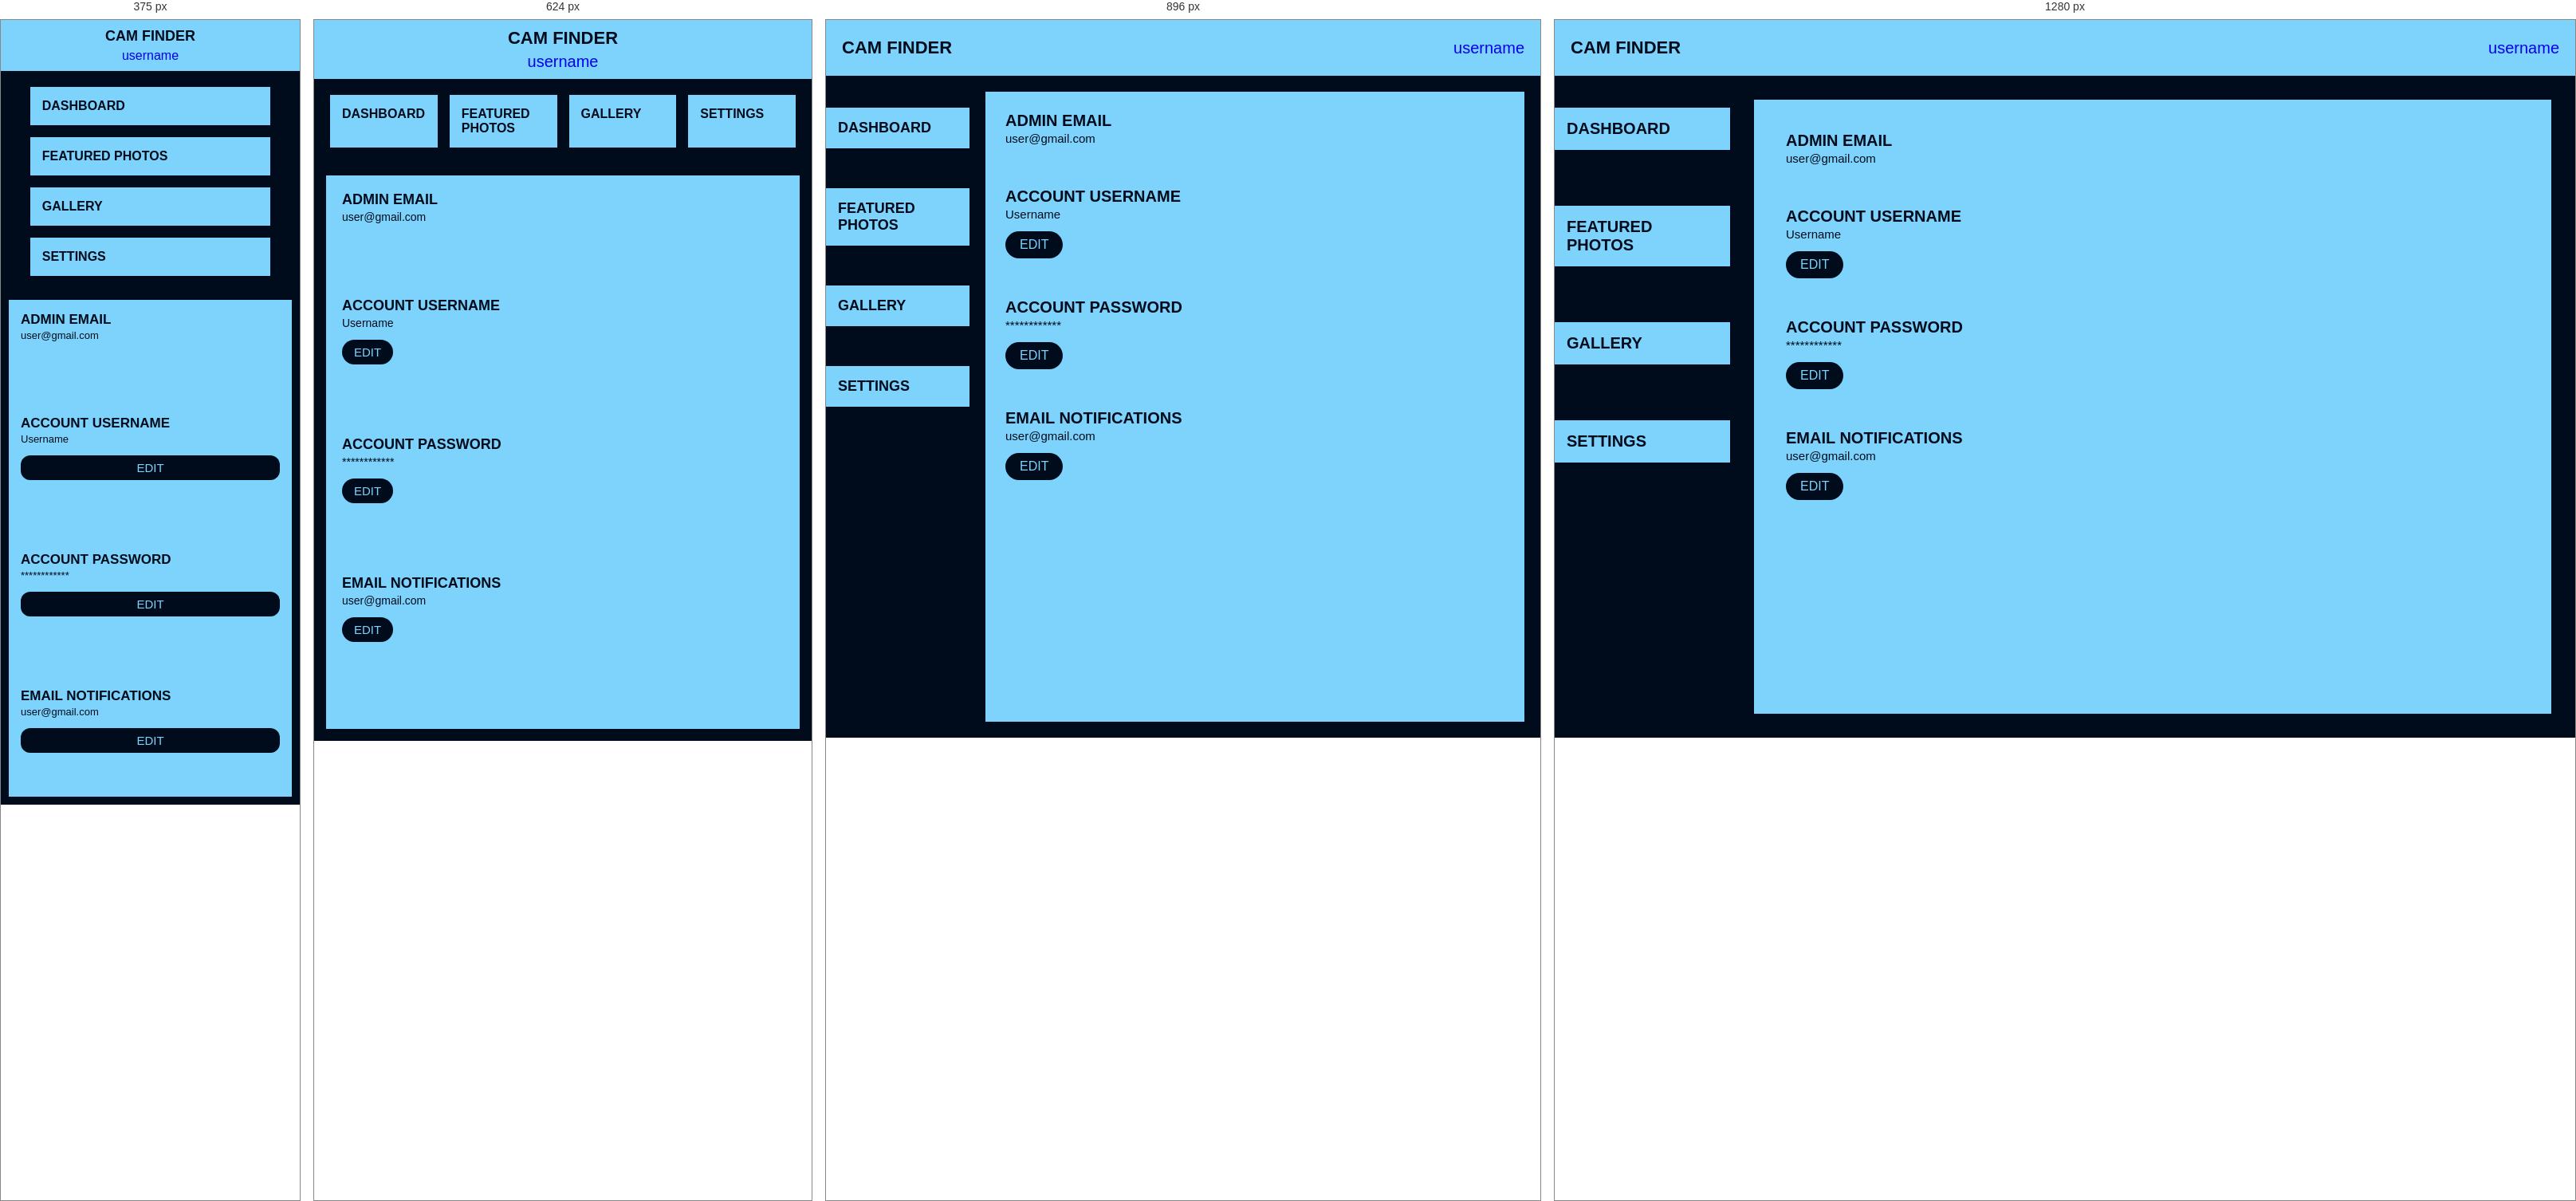
Rendered at 375 px, 624 px, 896 px and 1280 px, left to right.

<!-- file: settings.html -->
<!DOCTYPE html>
<html lang="en">
<head>
    <meta charset="UTF-8">
    <meta name="viewport" content="width=device-width, initial-scale=1.0">
    <title>Settings</title>
    <link rel="stylesheet" href="settingstyle.css">
</head>
<body>

    <div class="top">
        <h1>CAM FINDER</h1>

    <div class="username">
        <a href="login.html" class="p">username</a>
    </div>
    </div>

  <div class="main">

    <div class="sidebar">
      <a href="dashboard.html">DASHBOARD</a>
      <a href="featured.html">FEATURED PHOTOS</a>
      <a href="gallery.html">GALLERY</a>
      <a href="settings.html">SETTINGS</a>
    </div>

    <div class="settings-container">

      <div class="section">
        <h2>ADMIN EMAIL</h2>
        <p>user@gmail.com</p>
      </div>

      <div class="section">
        <h2>ACCOUNT USERNAME</h2>
        <p>Username</p>
        <button>EDIT</button>
      </div>

      <div class="section">
        <h2>ACCOUNT PASSWORD</h2>
        <p>************</p>
        <button>EDIT</button>
      </div>

      <div class="section">
        <h2>EMAIL NOTIFICATIONS</h2>
        <p>user@gmail.com</p>
        <button>EDIT</button>
      </div>
    </div>
  </div>
</body>
</html>
</body>
</html>

/* @media block from settingstyle.css */
@media (max-width: 1024px) {

  .sidebar {
    width: 180px;
  }

  .sidebar a {
    font-size: 18px;
    margin-bottom: 50px;
  }

  .settings-container {
    margin: 20px;
    padding: 25px;
  }
}

/* @media block from settingstyle.css */
@media (max-width: 768px) {

  .top {
    flex-direction: column;
    justify-content: center;
    gap: 5px;
    height: auto;
    padding: 10px;
  }

  .main {
    flex-direction: column;
  }

  .sidebar {
    width: 100%;
    display: flex;
    justify-content: center;
    gap: 15px;
    padding: 20px;
  }

  .sidebar a {
    margin-bottom: 0;
    width: 150px;
    font-size: 16px;
  }

  .settings-container {
    margin: 15px;
    padding: 20px;
  }

  .section {
    margin-bottom: 40px;
  }

  .section h2 {
    font-size: 18px;
  }

  .section p {
    font-size: 14px;
  }

  .section button {
    font-size: 15px;
    padding: 7px 15px;
  }
}

/* @media block from settingstyle.css */
@media (max-width: 480px) {

  .top h1 {
    font-size: 18px;
  }

  .username {
    font-size: 16px;
  }

  .sidebar {
    flex-direction: column;
    align-items: center;
  }

  .sidebar a {
    width: 90%;
  }

  .settings-container {
    margin: 10px;
    padding: 15px;
  }

  .section h2 {
    font-size: 17px;
  }

  .section p {
    font-size: 13px;
    line-height: 20px;
  }

  .section button {
    width: 100%;
    border-radius: 12px;
  }
}